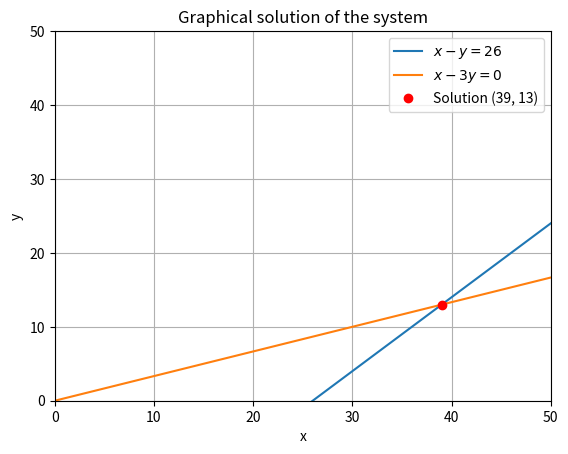

Python code for this plot:
import numpy as np
import matplotlib.pyplot as plt

# Define range for x
x = np.linspace(0, 50, 400)

# Equations:
# 1) x - y = 26  --> y = x - 26
# 2) x - 3y = 0  --> y = x / 3
y1 = x - 26
y2 = x / 3

# Plot the lines
plt.plot(x, y1, label=r'$x - y = 26$')
plt.plot(x, y2, label=r'$x - 3y = 0$')

# Plot the intersection point
plt.plot(39, 13, 'ro', label='Solution (39, 13)')

# Labels and title
plt.xlabel('x')
plt.ylabel('y')
plt.title('Graphical solution of the system')
plt.grid(True)
plt.legend()
plt.xlim(0, 50)
plt.ylim(0, 50)

plt.show()
